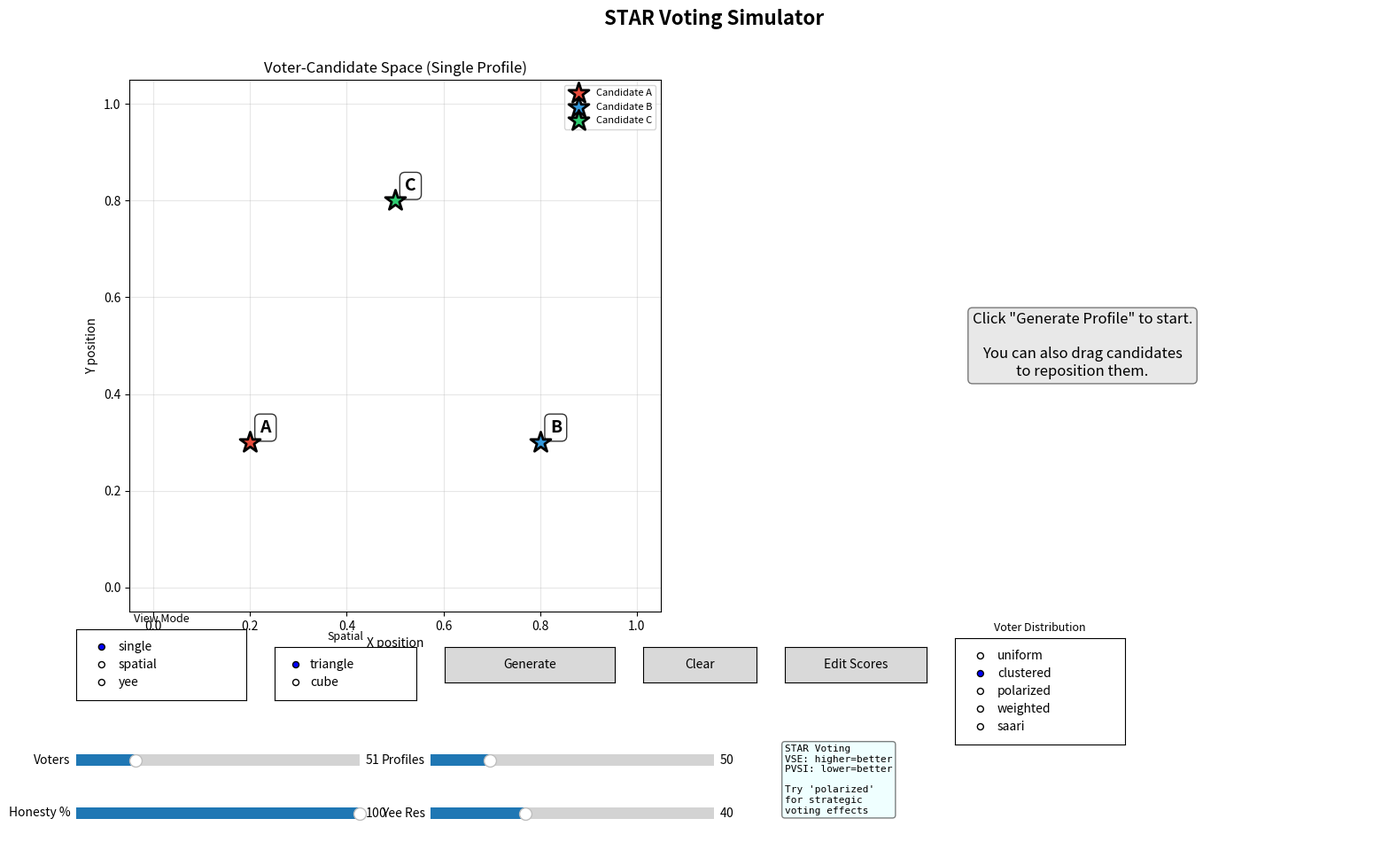

The script that saved this image:
"""
STAR Voting Simulator

A comprehensive simulation of STAR (Score Then Automatic Runoff) voting with:
- Single profile editing and visualization
- Multi-profile spatial visualization (Saari triangle or 3D cube)
- VSE (Voter Satisfaction Efficiency) calculation
- PVSI (Pivotal Voter Strategic Incentive) calculation
- Yee diagram visualization
- Honesty percentage control for strategic vs honest voting
"""

import numpy as np
import matplotlib.pyplot as plt
from matplotlib.widgets import Slider, Button, RadioButtons, CheckButtons, TextBox
from matplotlib.patches import Polygon, Circle
from matplotlib.collections import PolyCollection
from mpl_toolkits.mplot3d import Axes3D
import matplotlib.colors as mcolors

# =============================================================================
# Constants
# =============================================================================

CANDIDATES = ['A', 'B', 'C']
N_CANDIDATES = 3
SCORE_MIN = 0
SCORE_MAX = 5

# Candidate colors
CANDIDATE_COLORS = {
    0: '#e74c3c',  # A - Red
    1: '#3498db',  # B - Blue
    2: '#2ecc71',  # C - Green
    'A': '#e74c3c',
    'B': '#3498db',
    'C': '#2ecc71',
    None: '#95a5a6',  # Gray for ties
}

# Saari triangle vertices (for spatial model)
TRIANGLE_VERTICES = np.array([
    [0.0, 0.0],           # A (bottom-left)
    [1.0, 0.0],           # B (bottom-right)
    [0.5, np.sqrt(3)/2]   # C (top)
])

# Default candidate positions in 2D space (for utility model)
DEFAULT_CANDIDATE_POSITIONS = np.array([
    [0.2, 0.3],   # A
    [0.8, 0.3],   # B
    [0.5, 0.8],   # C
])


# =============================================================================
# STAR Voting Algorithm
# =============================================================================

def star_voting(scores):
    """
    STAR voting: Score Then Automatic Runoff.
    
    Parameters:
        scores: (n_voters, n_candidates) array with values 0-5
    
    Returns:
        winner: int (candidate index)
        details: dict with scoring round and runoff details
    """
    scores = np.asarray(scores, dtype=np.float64)
    n_voters, n_candidates = scores.shape
    
    # Round 1: Scoring - sum all scores
    totals = np.sum(scores, axis=0)
    
    # Find top 2 candidates
    sorted_indices = np.argsort(totals)[::-1]
    finalist_a = sorted_indices[0]
    finalist_b = sorted_indices[1]
    
    # Round 2: Automatic Runoff - who is preferred by more voters
    a_preferred = np.sum(scores[:, finalist_a] > scores[:, finalist_b])
    b_preferred = np.sum(scores[:, finalist_b] > scores[:, finalist_a])
    equal_scores = np.sum(scores[:, finalist_a] == scores[:, finalist_b])
    
    if a_preferred > b_preferred:
        winner = finalist_a
    elif b_preferred > a_preferred:
        winner = finalist_b
    else:
        # Tie in runoff - use total scores as tiebreaker
        winner = finalist_a if totals[finalist_a] >= totals[finalist_b] else finalist_b
    
    details = {
        'totals': totals,
        'finalist_a': finalist_a,
        'finalist_b': finalist_b,
        'a_preferred': a_preferred,
        'b_preferred': b_preferred,
        'equal_scores': equal_scores,
        'winner': winner,
    }
    
    return winner, details


def star_voting_simple(scores):
    """Simple wrapper that just returns the winner."""
    winner, _ = star_voting(scores)
    return CANDIDATES[winner]


# =============================================================================
# Utility Model
# =============================================================================

def compute_utilities(voter_positions, candidate_positions):
    """
    Compute utilities for each voter-candidate pair based on spatial distance.
    
    Utility = -distance (closer = higher utility)
    Normalized to [0, 1] range.
    
    Parameters:
        voter_positions: (n_voters, 2) array
        candidate_positions: (n_candidates, 2) array
    
    Returns:
        utilities: (n_voters, n_candidates) array in [0, 1]
    """
    voter_positions = np.asarray(voter_positions, dtype=np.float64)
    candidate_positions = np.asarray(candidate_positions, dtype=np.float64)
    
    n_voters = voter_positions.shape[0]
    n_candidates = candidate_positions.shape[0]
    
    # Compute distances
    distances = np.zeros((n_voters, n_candidates), dtype=np.float64)
    for c in range(n_candidates):
        diff = voter_positions - candidate_positions[c]
        distances[:, c] = np.sqrt(np.sum(diff**2, axis=1))
    
    # Convert distance to utility (negative distance, then normalize)
    # Max possible distance in unit square is sqrt(2)
    max_dist = np.sqrt(2.0)
    utilities = 1.0 - (distances / max_dist)
    utilities = np.clip(utilities, 0.0, 1.0)
    
    return utilities


def utility_to_score(utility, score_min=SCORE_MIN, score_max=SCORE_MAX):
    """Convert utility [0, 1] to score [score_min, score_max]."""
    return score_min + utility * (score_max - score_min)


def generate_voter_positions(n_voters, center=(0.5, 0.5), spread=0.3, seed=None):
    """
    Generate voter positions in 2D space using Gaussian distribution.
    
    Parameters:
        n_voters: number of voters
        center: (x, y) center of voter distribution
        spread: standard deviation of distribution
        seed: random seed
    
    Returns:
        positions: (n_voters, 2) array
    """
    if seed is not None:
        np.random.seed(seed)
    
    positions = np.random.normal(loc=center, scale=spread, size=(n_voters, 2))
    positions = np.clip(positions, 0.0, 1.0)
    
    return positions


def generate_voter_positions_uniform(n_voters, seed=None):
    """Generate uniformly distributed voter positions."""
    if seed is not None:
        np.random.seed(seed)
    
    return np.random.random((n_voters, 2))


def generate_voter_positions_clustered(n_voters, candidate_positions, seed=None):
    """
    Generate voters clustered near candidates.
    Each voter is placed near a randomly chosen candidate.
    Creates polarized electorates where strategic voting matters.
    """
    if seed is not None:
        np.random.seed(seed)
    
    n_candidates = candidate_positions.shape[0]
    positions = np.zeros((n_voters, 2), dtype=np.float64)
    
    for v in range(n_voters):
        # Pick a random candidate to be near
        c = np.random.randint(0, n_candidates)
        # Generate position near that candidate
        spread = 0.15
        pos = np.random.normal(loc=candidate_positions[c], scale=spread)
        positions[v] = np.clip(pos, 0.0, 1.0)
    
    return positions


def generate_voter_positions_polarized(n_voters, candidate_positions, seed=None):
    """
    Generate a polarized electorate with two major factions.
    One faction supports candidate A, another supports B.
    This creates scenarios where C might win as a compromise,
    and strategic voting becomes important.
    """
    if seed is not None:
        np.random.seed(seed)
    
    positions = np.zeros((n_voters, 2), dtype=np.float64)
    
    # Faction sizes (randomized slightly)
    faction_a_size = int(n_voters * np.random.uniform(0.35, 0.50))
    faction_b_size = int(n_voters * np.random.uniform(0.35, 0.50))
    faction_c_size = n_voters - faction_a_size - faction_b_size
    
    idx = 0
    
    # Faction A (near candidate A)
    for _ in range(faction_a_size):
        pos = np.random.normal(loc=candidate_positions[0], scale=0.12)
        positions[idx] = np.clip(pos, 0.0, 1.0)
        idx += 1
    
    # Faction B (near candidate B)
    for _ in range(faction_b_size):
        pos = np.random.normal(loc=candidate_positions[1], scale=0.12)
        positions[idx] = np.clip(pos, 0.0, 1.0)
        idx += 1
    
    # Faction C / swing voters (near candidate C or center)
    for _ in range(faction_c_size):
        pos = np.random.normal(loc=candidate_positions[2], scale=0.15)
        positions[idx] = np.clip(pos, 0.0, 1.0)
        idx += 1
    
    # Shuffle to mix factions
    np.random.shuffle(positions)
    
    return positions


def generate_voter_positions_weighted(n_voters, candidate_positions, weights=None, seed=None):
    """
    Generate voters with weighted distribution toward candidates.
    
    Parameters:
        weights: (n_candidates,) array of weights for each candidate.
                 Higher weight = more voters near that candidate.
                 If None, uses random weights.
    """
    if seed is not None:
        np.random.seed(seed)
    
    n_candidates = candidate_positions.shape[0]
    
    if weights is None:
        # Random weights (Dirichlet distribution for variety)
        weights = np.random.dirichlet(np.ones(n_candidates) * 2)
    else:
        weights = np.asarray(weights, dtype=np.float64)
        weights = weights / np.sum(weights)
    
    positions = np.zeros((n_voters, 2), dtype=np.float64)
    
    for v in range(n_voters):
        # Choose candidate based on weights
        c = np.random.choice(n_candidates, p=weights)
        # Generate position near that candidate with some spread
        spread = 0.18
        pos = np.random.normal(loc=candidate_positions[c], scale=spread)
        positions[v] = np.clip(pos, 0.0, 1.0)
    
    return positions


def generate_voter_positions_saari(n_voters, barycentric_center, seed=None):
    """
    Generate voters in Saari-style distribution.
    Voters are clustered around a barycentric center point.
    
    Parameters:
        barycentric_center: (3,) tuple (a, b, c) where a+b+c=1
    """
    if seed is not None:
        np.random.seed(seed)
    
    a, b, c = barycentric_center
    
    # Convert barycentric center to Cartesian (in [0,1]^2)
    center_x = b + 0.5 * c  # Simplified mapping
    center_y = c * np.sqrt(3) / 2
    
    # Normalize to [0,1]
    center_x = center_x / 1.0
    center_y = center_y / (np.sqrt(3) / 2)
    center = np.array([center_x, center_y])
    
    positions = np.zeros((n_voters, 2), dtype=np.float64)
    spread = 0.2
    
    for v in range(n_voters):
        pos = np.random.normal(loc=center, scale=spread)
        positions[v] = np.clip(pos, 0.0, 1.0)
    
    return positions


# Generation method registry
GENERATION_METHODS = {
    'uniform': 'uniform',
    'clustered': 'clustered',
    'polarized': 'polarized',
    'weighted': 'weighted',
    'saari': 'saari',
}


# =============================================================================
# Honest vs Strategic Scoring
# =============================================================================

def honest_scores(utilities):
    """
    Generate honest scores based on utilities.
    Score = utility mapped to 0-5 scale.
    """
    return np.round(utility_to_score(utilities)).astype(np.int32)


def strategic_scores(utilities, candidate_positions=None):
    """
    Generate strategic scores using min-max strategy.
    
    Strategy:
    - Give max score (5) to most preferred candidate
    - Give min score (0) to least preferred candidate
    - For middle candidate, score based on relative position
    
    This is a simplified strategic voting model.
    """
    n_voters, n_candidates = utilities.shape
    scores = np.zeros((n_voters, n_candidates), dtype=np.int32)
    
    for v in range(n_voters):
        u = utilities[v]
        sorted_idx = np.argsort(u)[::-1]  # Best to worst
        
        # Give max score to favorite
        scores[v, sorted_idx[0]] = SCORE_MAX
        # Give min score to least favorite
        scores[v, sorted_idx[-1]] = SCORE_MIN
        
        # For middle candidates, use normalized utility
        for i in range(1, n_candidates - 1):
            c = sorted_idx[i]
            # Scale between min and max based on relative utility
            u_range = u[sorted_idx[0]] - u[sorted_idx[-1]]
            if u_range > 0:
                rel_u = (u[c] - u[sorted_idx[-1]]) / u_range
                scores[v, c] = int(np.round(rel_u * SCORE_MAX))
            else:
                scores[v, c] = SCORE_MAX // 2
    
    return scores


def generate_scores(utilities, honesty_pct=100):
    """
    Generate scores based on utilities and honesty percentage.
    
    Parameters:
        utilities: (n_voters, n_candidates) array
        honesty_pct: 0-100, percentage of voters who vote honestly
    
    Returns:
        scores: (n_voters, n_candidates) array of integer scores 0-5
    """
    n_voters = utilities.shape[0]
    
    # Get both honest and strategic scores
    h_scores = honest_scores(utilities)
    s_scores = strategic_scores(utilities)
    
    # Randomly select which voters are honest
    n_honest = int(n_voters * honesty_pct / 100.0)
    honest_mask = np.zeros(n_voters, dtype=bool)
    honest_indices = np.random.choice(n_voters, size=n_honest, replace=False)
    honest_mask[honest_indices] = True
    
    # Combine scores
    scores = np.where(honest_mask[:, np.newaxis], h_scores, s_scores)
    
    return scores.astype(np.int32)


# =============================================================================
# VSE (Voter Satisfaction Efficiency)
# =============================================================================

def compute_vse(scores, utilities, winner_idx):
    """
    Compute Voter Satisfaction Efficiency.
    
    VSE = (U_elected - U_random) / (U_optimal - U_random)
    
    Parameters:
        scores: (n_voters, n_candidates) score matrix
        utilities: (n_voters, n_candidates) utility matrix
        winner_idx: index of elected candidate
    
    Returns:
        vse: float in [0, 1] (can be negative if worse than random)
    """
    n_voters, n_candidates = utilities.shape
    
    # Average utility of elected candidate
    u_elected = np.mean(utilities[:, winner_idx])
    
    # Average utility of optimal candidate (best average utility)
    avg_utilities = np.mean(utilities, axis=0)
    optimal_idx = np.argmax(avg_utilities)
    u_optimal = avg_utilities[optimal_idx]
    
    # Expected utility of random selection
    u_random = np.mean(avg_utilities)
    
    # VSE calculation
    if abs(u_optimal - u_random) < 1e-10:
        # All candidates have same average utility
        return 1.0 if abs(u_elected - u_optimal) < 1e-10 else 0.0
    
    vse = (u_elected - u_random) / (u_optimal - u_random)
    
    return vse


# =============================================================================
# PVSI (Pivotal Voter Strategic Incentive)
# =============================================================================

def compute_pvsi(scores, utilities, candidate_positions=None):
    """
    Compute Pivotal Voter Strategic Incentive.
    
    PVSI measures strategic voting incentive using multiple metrics:
    1. Pivotal voters: proportion who can change outcome by voting strategically
    2. Score manipulation potential: how much voters could exaggerate scores
    3. Runoff sensitivity: how close the runoff is
    
    Parameters:
        scores: (n_voters, n_candidates) current score matrix
        utilities: (n_voters, n_candidates) utility matrix
        candidate_positions: optional, for strategic scoring
    
    Returns:
        pvsi: float in [0, 1], combined strategic incentive measure
    """
    n_voters, n_candidates = scores.shape
    
    # Current winner and details
    current_winner, details = star_voting(scores)
    
    # Component 1: Pivotal voters (can change outcome alone)
    pivotal_count = 0
    for v in range(n_voters):
        current_utility = utilities[v, current_winner]
        test_scores = scores.copy()
        v_utilities = utilities[v:v+1, :]
        strategic = strategic_scores(v_utilities)[0]
        test_scores[v] = strategic
        new_winner, _ = star_voting(test_scores)
        if new_winner != current_winner and utilities[v, new_winner] > current_utility:
            pivotal_count += 1
    
    pivotal_rate = pivotal_count / n_voters if n_voters > 0 else 0.0
    
    # Component 2: Runoff closeness (close runoffs encourage strategic voting)
    runoff_total = details['a_preferred'] + details['b_preferred']
    if runoff_total > 0:
        runoff_margin = abs(details['a_preferred'] - details['b_preferred']) / runoff_total
        runoff_closeness = 1.0 - runoff_margin  # 1.0 = perfect tie, 0.0 = landslide
    else:
        runoff_closeness = 0.0
    
    # Component 3: Scoring round closeness (close scores encourage bullet voting)
    totals = details['totals']
    sorted_totals = np.sort(totals)[::-1]
    max_total = sorted_totals[0]
    second_total = sorted_totals[1]
    if max_total > 0:
        scoring_margin = (max_total - second_total) / max_total
        scoring_closeness = 1.0 - scoring_margin
    else:
        scoring_closeness = 0.0
    
    # Component 4: Score exaggeration potential
    # Measure how much voters could gain by bullet voting
    honest = honest_scores(utilities)
    strategic = strategic_scores(utilities)
    
    # Average absolute difference between honest and strategic scores
    exaggeration = np.mean(np.abs(strategic - honest)) / SCORE_MAX
    
    # Combined PVSI: weighted average of components
    pvsi = (
        0.4 * pivotal_rate +           # Pivotal voters are most important
        0.2 * runoff_closeness +       # Close runoffs encourage strategy
        0.2 * scoring_closeness +      # Close scoring rounds too
        0.2 * exaggeration             # Potential for score manipulation
    )
    
    return pvsi


# =============================================================================
# Profile Generation for Spatial Models
# =============================================================================

def barycentric_to_cartesian(bary, vertices=TRIANGLE_VERTICES):
    """Convert barycentric coordinates to Cartesian."""
    x, y, z = bary
    cart_x = vertices[0][0] * x + vertices[1][0] * y + vertices[2][0] * z
    cart_y = vertices[0][1] * x + vertices[1][1] * y + vertices[2][1] * z
    return cart_x, cart_y


def cartesian_to_barycentric(cart_x, cart_y, vertices=TRIANGLE_VERTICES):
    """Convert Cartesian to barycentric coordinates."""
    v0, v1, v2 = vertices
    
    denom = (v1[1] - v2[1]) * (v0[0] - v2[0]) + (v2[0] - v1[0]) * (v0[1] - v2[1])
    if abs(denom) < 1e-10:
        return None
    
    a = ((v1[1] - v2[1]) * (cart_x - v2[0]) + (v2[0] - v1[0]) * (cart_y - v2[1])) / denom
    b = ((v2[1] - v0[1]) * (cart_x - v2[0]) + (v0[0] - v2[0]) * (cart_y - v2[1])) / denom
    c = 1 - a - b
    
    return (a, b, c)


def generate_profile_from_barycentric(bary, n_voters, candidate_positions, honesty_pct=100, seed=None):
    """
    Generate a score profile from barycentric coordinates.
    
    The barycentric position determines the center of voter distribution.
    """
    if seed is not None:
        np.random.seed(seed)
    
    # Convert barycentric to voter center position
    center = barycentric_to_cartesian(bary)
    
    # Generate voter positions around this center
    spread = 0.15
    voter_positions = generate_voter_positions(n_voters, center=center, spread=spread)
    
    # Compute utilities
    utilities = compute_utilities(voter_positions, candidate_positions)
    
    # Generate scores with honesty parameter
    scores = generate_scores(utilities, honesty_pct)
    
    return scores, utilities, voter_positions


def generate_random_profile(n_voters, candidate_positions, honesty_pct=100, 
                            generation_method='uniform', seed=None):
    """
    Generate a random profile with the specified voter distribution method.
    
    Parameters:
        n_voters: number of voters
        candidate_positions: (n_candidates, 2) array
        honesty_pct: 0-100, percentage of honest voters
        generation_method: 'uniform', 'clustered', 'polarized', 'weighted', 'saari'
        seed: random seed
    """
    if seed is not None:
        np.random.seed(seed)
    
    if generation_method == 'uniform':
        voter_positions = generate_voter_positions_uniform(n_voters)
    elif generation_method == 'clustered':
        voter_positions = generate_voter_positions_clustered(n_voters, candidate_positions)
    elif generation_method == 'polarized':
        voter_positions = generate_voter_positions_polarized(n_voters, candidate_positions)
    elif generation_method == 'weighted':
        voter_positions = generate_voter_positions_weighted(n_voters, candidate_positions)
    elif generation_method == 'saari':
        # Random barycentric center
        while True:
            a = np.random.random()
            b = np.random.random()
            if a + b <= 1:
                break
        c = 1.0 - a - b
        voter_positions = generate_voter_positions_saari(n_voters, (a, b, c))
    else:
        voter_positions = generate_voter_positions_uniform(n_voters)
    
    utilities = compute_utilities(voter_positions, candidate_positions)
    scores = generate_scores(utilities, honesty_pct)
    
    return scores, utilities, voter_positions


# =============================================================================
# Yee Diagram Generation
# =============================================================================

def generate_yee_diagram(candidate_positions, n_voters_per_point=51, honesty_pct=100, 
                         resolution=50, gen_method='clustered', seed=None):
    """
    Generate a Yee diagram.
    
    For each point in a 2D grid, simulate an election with voters centered there.
    
    Parameters:
        candidate_positions: (n_candidates, 2) array
        n_voters_per_point: voters per grid point
        honesty_pct: honesty percentage
        resolution: grid resolution (resolution x resolution)
        gen_method: voter generation method
        seed: random seed
    
    Returns:
        winners: (resolution, resolution) array of winner indices
        x_coords: (resolution,) array of x coordinates
        y_coords: (resolution,) array of y coordinates
    """
    if seed is not None:
        np.random.seed(seed)
    
    x_coords = np.linspace(0.05, 0.95, resolution)
    y_coords = np.linspace(0.05, 0.95, resolution)
    
    winners = np.zeros((resolution, resolution), dtype=np.int32)
    
    for i, x in enumerate(x_coords):
        for j, y in enumerate(y_coords):
            # Generate voters centered at (x, y)
            # For Yee diagram, we always use centered distribution
            voter_positions = generate_voter_positions(
                n_voters_per_point, center=(x, y), spread=0.12
            )
            
            utilities = compute_utilities(voter_positions, candidate_positions)
            scores = generate_scores(utilities, honesty_pct)
            
            winner, _ = star_voting(scores)
            winners[j, i] = winner  # Note: j,i for proper orientation
    
    return winners, x_coords, y_coords


# =============================================================================
# Global State
# =============================================================================

# View mode
current_view = 'single'  # 'single', 'spatial', 'yee'
spatial_mode = 'triangle'  # 'triangle' or 'cube'

# Simulation parameters
n_voters_single = 21
n_voters_spatial = 51
n_profiles_spatial = 50
honesty_pct = 100
yee_resolution = 40
generation_method = 'clustered'  # 'uniform', 'clustered', 'polarized', 'weighted', 'saari'

# Candidate positions (can be moved interactively)
candidate_positions = DEFAULT_CANDIDATE_POSITIONS.copy()

# Current profile data (single view)
current_scores = None
current_utilities = None
current_voter_positions = None

# Score matrix edit mode
score_matrix_data = None  # Editable score matrix as list of lists

# Spatial view data
spatial_points = []  # List of profile data dicts

# Selected point index
selected_point_idx = None


# =============================================================================
# UI Setup
# =============================================================================

fig = plt.figure(figsize=(16, 10))
fig.suptitle("STAR Voting Simulator", fontsize=16, weight='bold')

# Main visualization area
ax_main = fig.add_axes([0.05, 0.30, 0.45, 0.60])

# Statistics/results area
ax_stats = fig.add_axes([0.55, 0.30, 0.42, 0.60])
ax_stats.axis('off')


# =============================================================================
# Drawing Functions
# =============================================================================

def draw_single_view():
    """Draw the single profile view with voter/candidate positions and score matrix."""
    global current_scores, current_utilities, current_voter_positions
    
    ax_main.clear()
    ax_main.set_xlim(-0.05, 1.05)
    ax_main.set_ylim(-0.05, 1.05)
    ax_main.set_aspect('equal')
    ax_main.set_title("Voter-Candidate Space (Single Profile)", fontsize=12)
    ax_main.set_xlabel("X position")
    ax_main.set_ylabel("Y position")
    ax_main.grid(True, alpha=0.3)
    
    # Draw voters if we have them
    if current_voter_positions is not None and current_scores is not None:
        # Color voters by their preferred candidate (highest score)
        preferred = np.argmax(current_scores, axis=1)
        voter_colors = [CANDIDATE_COLORS[p] for p in preferred]
        ax_main.scatter(
            current_voter_positions[:, 0], 
            current_voter_positions[:, 1],
            c=voter_colors, s=40, alpha=0.6, edgecolors='white', linewidths=0.5
        )
    
    # Draw candidates
    for c in range(N_CANDIDATES):
        ax_main.scatter(
            candidate_positions[c, 0], 
            candidate_positions[c, 1],
            c=CANDIDATE_COLORS[c], s=300, marker='*', 
            edgecolors='black', linewidths=2,
            label=f'Candidate {CANDIDATES[c]}', zorder=10
        )
        ax_main.annotate(
            CANDIDATES[c], 
            (candidate_positions[c, 0], candidate_positions[c, 1]),
            xytext=(8, 8), textcoords='offset points',
            fontsize=14, weight='bold',
            bbox=dict(boxstyle='round', facecolor='white', alpha=0.8)
        )
    
    ax_main.legend(loc='upper right', fontsize=8)
    
    # Add score matrix visualization in corner if we have scores
    if current_scores is not None:
        draw_score_matrix_inset(ax_main)


def draw_score_matrix_inset(ax):
    """Draw a small score matrix visualization in the corner of the plot."""
    if current_scores is None:
        return
    
    n_voters = min(10, current_scores.shape[0])  # Show first 10 voters
    
    # Create inset text showing score matrix summary
    lines = ["Score Matrix (first 10 voters):"]
    lines.append("Voter   A   B   C")
    lines.append("-" * 20)
    for v in range(n_voters):
        scores_v = current_scores[v]
        lines.append(f"  {v+1:2d}    {scores_v[0]}   {scores_v[1]}   {scores_v[2]}")
    if current_scores.shape[0] > 10:
        lines.append(f"  ... ({current_scores.shape[0] - 10} more)")
    
    text = '\n'.join(lines)
    ax.text(0.02, 0.02, text, transform=ax.transAxes,
            fontsize=7, fontfamily='monospace', verticalalignment='bottom',
            bbox=dict(boxstyle='round', facecolor='white', alpha=0.9))


def draw_spatial_triangle():
    """Draw the Saari triangle spatial view."""
    ax_main.clear()
    ax_main.set_aspect('equal')
    ax_main.set_title("Saari Triangle - STAR Voting Profiles", fontsize=12)
    
    # Draw triangle outline
    triangle = Polygon(TRIANGLE_VERTICES, closed=True, fill=False,
                       edgecolor='black', linewidth=2)
    ax_main.add_patch(triangle)
    
    # Label vertices
    ax_main.text(TRIANGLE_VERTICES[0][0] - 0.05, TRIANGLE_VERTICES[0][1] - 0.05,
                'A', fontsize=12, ha='right', weight='bold', color=CANDIDATE_COLORS[0])
    ax_main.text(TRIANGLE_VERTICES[1][0] + 0.05, TRIANGLE_VERTICES[1][1] - 0.05,
                'B', fontsize=12, ha='left', weight='bold', color=CANDIDATE_COLORS[1])
    ax_main.text(TRIANGLE_VERTICES[2][0], TRIANGLE_VERTICES[2][1] + 0.05,
                'C', fontsize=12, ha='center', weight='bold', color=CANDIDATE_COLORS[2])
    
    # Draw profile points
    if spatial_points:
        for i, point_data in enumerate(spatial_points):
            cart_x, cart_y = point_data['cartesian']
            winner = point_data['winner']
            color = CANDIDATE_COLORS.get(winner, 'gray')
            
            marker_size = 8 if len(spatial_points) > 100 else 12
            edge_width = 2 if i == selected_point_idx else 0.5
            edge_color = 'magenta' if i == selected_point_idx else 'black'
            
            ax_main.plot(cart_x, cart_y, 'o', color=color, markersize=marker_size,
                        markeredgecolor=edge_color, markeredgewidth=edge_width, alpha=0.8)
    
    ax_main.set_xlim(-0.1, 1.1)
    ax_main.set_ylim(-0.1, 1.0)
    ax_main.grid(True, alpha=0.3)


def draw_spatial_cube():
    """Draw the 3D cube spatial view using pairwise margins."""
    ax_main.clear()
    ax_main.set_aspect('equal')
    ax_main.set_title("3D Cube Projection (A-B vs B-C margins)", fontsize=12)
    
    # Project 3D margins to 2D for visualization
    # Use margins: m_AB (x-axis) and m_BC (y-axis)
    
    # Draw cube outline (projected to 2D)
    ax_main.axhline(y=0, color='gray', linestyle='--', alpha=0.5)
    ax_main.axvline(x=0, color='gray', linestyle='--', alpha=0.5)
    
    # Draw boundary box
    ax_main.plot([-1, 1, 1, -1, -1], [-1, -1, 1, 1, -1], 'k-', linewidth=1, alpha=0.5)
    
    # Label axes
    ax_main.set_xlabel("m_AB (A vs B margin)", fontsize=10)
    ax_main.set_ylabel("m_BC (B vs C margin)", fontsize=10)
    
    # Draw profile points
    if spatial_points:
        for i, point_data in enumerate(spatial_points):
            # Compute pairwise margins from scores
            scores = point_data['scores']
            n_voters = scores.shape[0]
            
            # Margin A vs B: proportion who score A > B minus proportion who score B > A
            a_beats_b = np.sum(scores[:, 0] > scores[:, 1])
            b_beats_a = np.sum(scores[:, 1] > scores[:, 0])
            m_ab = (a_beats_b - b_beats_a) / n_voters
            
            # Margin B vs C
            b_beats_c = np.sum(scores[:, 1] > scores[:, 2])
            c_beats_b = np.sum(scores[:, 2] > scores[:, 1])
            m_bc = (b_beats_c - c_beats_b) / n_voters
            
            winner = point_data['winner']
            color = CANDIDATE_COLORS.get(winner, 'gray')
            
            marker_size = 8 if len(spatial_points) > 100 else 12
            edge_width = 2 if i == selected_point_idx else 0.5
            edge_color = 'magenta' if i == selected_point_idx else 'black'
            
            ax_main.plot(m_ab, m_bc, 'o', color=color, markersize=marker_size,
                        markeredgecolor=edge_color, markeredgewidth=edge_width, alpha=0.8)
    
    ax_main.set_xlim(-1.1, 1.1)
    ax_main.set_ylim(-1.1, 1.1)
    ax_main.grid(True, alpha=0.3)
    
    # Add legend
    from matplotlib.patches import Patch
    legend_elements = [
        Patch(facecolor=CANDIDATE_COLORS[0], label='A wins'),
        Patch(facecolor=CANDIDATE_COLORS[1], label='B wins'),
        Patch(facecolor=CANDIDATE_COLORS[2], label='C wins'),
    ]
    ax_main.legend(handles=legend_elements, loc='upper right')


def draw_yee_diagram():
    """Draw the Yee diagram."""
    ax_main.clear()
    ax_main.set_title(f"Yee Diagram (Honesty: {honesty_pct}%)", fontsize=12)
    
    # Generate Yee diagram
    winners, x_coords, y_coords = generate_yee_diagram(
        candidate_positions, 
        n_voters_per_point=n_voters_spatial,
        honesty_pct=honesty_pct,
        resolution=yee_resolution,
        seed=42
    )
    
    # Create color map
    cmap_colors = [CANDIDATE_COLORS[0], CANDIDATE_COLORS[1], CANDIDATE_COLORS[2]]
    cmap = mcolors.ListedColormap(cmap_colors)
    
    # Plot as image
    extent = [x_coords[0], x_coords[-1], y_coords[0], y_coords[-1]]
    ax_main.imshow(winners, origin='lower', extent=extent, cmap=cmap, 
                   vmin=0, vmax=2, aspect='equal', alpha=0.8)
    
    # Draw candidate positions
    for c in range(N_CANDIDATES):
        ax_main.scatter(
            candidate_positions[c, 0], 
            candidate_positions[c, 1],
            c='white', s=300, marker='*', 
            edgecolors='black', linewidths=2, zorder=10
        )
        ax_main.annotate(
            CANDIDATES[c], 
            (candidate_positions[c, 0], candidate_positions[c, 1]),
            xytext=(8, 8), textcoords='offset points',
            fontsize=14, weight='bold', color='white',
            bbox=dict(boxstyle='round', facecolor='black', alpha=0.7)
        )
    
    ax_main.set_xlim(0, 1)
    ax_main.set_ylim(0, 1)
    ax_main.set_xlabel("X position")
    ax_main.set_ylabel("Y position")
    ax_main.grid(True, alpha=0.3)
    
    # Add legend
    from matplotlib.patches import Patch
    legend_elements = [
        Patch(facecolor=CANDIDATE_COLORS[0], label='A wins'),
        Patch(facecolor=CANDIDATE_COLORS[1], label='B wins'),
        Patch(facecolor=CANDIDATE_COLORS[2], label='C wins'),
    ]
    ax_main.legend(handles=legend_elements, loc='upper right')


def update_single_stats():
    """Update statistics display for single profile view."""
    ax_stats.clear()
    ax_stats.axis('off')
    
    if current_scores is None:
        ax_stats.text(0.5, 0.5, 'Click "Generate Profile" to start.\n\nYou can also drag candidates\nto reposition them.',
                     ha='center', va='center', fontsize=12,
                     bbox=dict(boxstyle='round', facecolor='lightgray', alpha=0.5),
                     transform=ax_stats.transAxes)
        return
    
    # Run STAR voting
    winner, details = star_voting(current_scores)
    
    # Compute metrics
    vse = compute_vse(current_scores, current_utilities, winner)
    pvsi = compute_pvsi(current_scores, current_utilities, candidate_positions)
    
    # Build statistics text
    lines = []
    lines.append("STAR VOTING RESULTS")
    lines.append("=" * 50)
    lines.append("")
    lines.append(f"Number of Voters: {current_scores.shape[0]}")
    lines.append(f"Honesty: {honesty_pct}%")
    lines.append(f"Distribution: {generation_method}")
    lines.append("")
    lines.append("SCORING ROUND (Total Scores)")
    lines.append("-" * 50)
    for c in range(N_CANDIDATES):
        total = details['totals'][c]
        bar_len = int(total / (SCORE_MAX * current_scores.shape[0]) * 30)
        bar = '█' * bar_len
        lines.append(f"  {CANDIDATES[c]}: {total:>6.0f} {bar}")
    
    lines.append("")
    lines.append("AUTOMATIC RUNOFF")
    lines.append("-" * 50)
    a_idx = details['finalist_a']
    b_idx = details['finalist_b']
    lines.append(f"  Finalists: {CANDIDATES[a_idx]} vs {CANDIDATES[b_idx]}")
    lines.append(f"  {CANDIDATES[a_idx]} preferred by: {details['a_preferred']} voters")
    lines.append(f"  {CANDIDATES[b_idx]} preferred by: {details['b_preferred']} voters")
    lines.append(f"  Equal scores: {details['equal_scores']} voters")
    
    lines.append("")
    lines.append(f"  WINNER: {CANDIDATES[winner]}")
    lines.append("")
    lines.append("METRICS")
    lines.append("-" * 50)
    lines.append(f"  VSE (Voter Satisfaction Efficiency): {vse:.3f}")
    lines.append(f"  PVSI (Pivotal Voter Strategic Incentive): {pvsi:.3f}")
    lines.append("")
    lines.append("Score Distribution (per candidate):")
    for c in range(N_CANDIDATES):
        scores_c = current_scores[:, c]
        lines.append(f"  {CANDIDATES[c]}: mean={np.mean(scores_c):.2f}, "
                    f"min={np.min(scores_c)}, max={np.max(scores_c)}")
    
    text = '\n'.join(lines)
    ax_stats.text(0.02, 0.98, text, transform=ax_stats.transAxes,
                  fontsize=9, fontfamily='monospace', verticalalignment='top',
                  bbox=dict(boxstyle='round', facecolor='wheat', alpha=0.9))


def update_spatial_stats():
    """Update statistics display for spatial view."""
    ax_stats.clear()
    ax_stats.axis('off')
    
    if not spatial_points:
        ax_stats.text(0.5, 0.5, 'Click "Generate Points" to start.',
                     ha='center', va='center', fontsize=12,
                     bbox=dict(boxstyle='round', facecolor='lightgray', alpha=0.5),
                     transform=ax_stats.transAxes)
        return
    
    # Compute aggregate statistics
    winner_counts = {0: 0, 1: 0, 2: 0}
    vse_values = []
    pvsi_values = []
    
    for point_data in spatial_points:
        winner_counts[point_data['winner']] += 1
        vse_values.append(point_data['vse'])
        pvsi_values.append(point_data['pvsi'])
    
    total = len(spatial_points)
    
    lines = []
    lines.append("SPATIAL SIMULATION STATISTICS")
    lines.append("=" * 50)
    lines.append("")
    lines.append(f"Number of Profiles: {total}")
    lines.append(f"Voters per Profile: {n_voters_spatial}")
    lines.append(f"Honesty: {honesty_pct}%")
    lines.append(f"Distribution: {generation_method}")
    lines.append(f"Spatial Mode: {spatial_mode.title()}")
    lines.append("")
    lines.append("WINNER DISTRIBUTION")
    lines.append("-" * 50)
    
    for c in range(N_CANDIDATES):
        count = winner_counts[c]
        pct = 100 * count / total if total > 0 else 0
        bar_len = int(pct / 3)
        bar = '█' * bar_len
        lines.append(f"  {CANDIDATES[c]}: {count:>4} ({pct:>5.1f}%) {bar}")
    
    lines.append("")
    lines.append("VSE STATISTICS")
    lines.append("-" * 50)
    lines.append(f"  Mean VSE: {np.mean(vse_values):.3f}")
    lines.append(f"  Std VSE:  {np.std(vse_values):.3f}")
    lines.append(f"  Min VSE:  {np.min(vse_values):.3f}")
    lines.append(f"  Max VSE:  {np.max(vse_values):.3f}")
    
    lines.append("")
    lines.append("PVSI STATISTICS")
    lines.append("-" * 50)
    lines.append(f"  Mean PVSI: {np.mean(pvsi_values):.3f}")
    lines.append(f"  Std PVSI:  {np.std(pvsi_values):.3f}")
    lines.append(f"  Min PVSI:  {np.min(pvsi_values):.3f}")
    lines.append(f"  Max PVSI:  {np.max(pvsi_values):.3f}")
    
    # Show selected point details if any
    if selected_point_idx is not None and 0 <= selected_point_idx < len(spatial_points):
        point = spatial_points[selected_point_idx]
        lines.append("")
        lines.append("SELECTED POINT DETAILS")
        lines.append("-" * 50)
        lines.append(f"  Point: {selected_point_idx + 1} of {total}")
        lines.append(f"  Winner: {CANDIDATES[point['winner']]}")
        lines.append(f"  VSE: {point['vse']:.3f}")
        lines.append(f"  PVSI: {point['pvsi']:.3f}")
    
    text = '\n'.join(lines)
    ax_stats.text(0.02, 0.98, text, transform=ax_stats.transAxes,
                  fontsize=9, fontfamily='monospace', verticalalignment='top',
                  bbox=dict(boxstyle='round', facecolor='wheat', alpha=0.9))


def update_yee_stats():
    """Update statistics for Yee diagram view."""
    ax_stats.clear()
    ax_stats.axis('off')
    
    lines = []
    lines.append("YEE DIAGRAM")
    lines.append("=" * 50)
    lines.append("")
    lines.append("A Yee diagram shows which candidate")
    lines.append("would win if voters were centered")
    lines.append("at each point in the space.")
    lines.append("")
    lines.append(f"Resolution: {yee_resolution} x {yee_resolution}")
    lines.append(f"Voters per point: {n_voters_spatial}")
    lines.append(f"Honesty: {honesty_pct}%")
    lines.append("")
    lines.append("Candidate Positions:")
    lines.append("-" * 50)
    for c in range(N_CANDIDATES):
        x, y = candidate_positions[c]
        lines.append(f"  {CANDIDATES[c]}: ({x:.2f}, {y:.2f})")
    lines.append("")
    lines.append("TIP: The colored regions show where")
    lines.append("each candidate would win. Larger")
    lines.append("regions indicate stronger support.")
    
    text = '\n'.join(lines)
    ax_stats.text(0.02, 0.98, text, transform=ax_stats.transAxes,
                  fontsize=9, fontfamily='monospace', verticalalignment='top',
                  bbox=dict(boxstyle='round', facecolor='wheat', alpha=0.9))


def update_display():
    """Update the display based on current view."""
    if current_view == 'single':
        draw_single_view()
        update_single_stats()
    elif current_view == 'spatial':
        if spatial_mode == 'triangle':
            draw_spatial_triangle()
        else:
            draw_spatial_cube()
        update_spatial_stats()
    elif current_view == 'yee':
        draw_yee_diagram()
        update_yee_stats()
    
    fig.canvas.draw_idle()


# Initial draw
draw_single_view()
update_single_stats()


# =============================================================================
# UI Controls
# =============================================================================

# View mode selector
ax_view = fig.add_axes([0.05, 0.20, 0.12, 0.08])
ax_view.set_title('View Mode', fontsize=9)
radio_view = RadioButtons(ax_view, ['single', 'spatial', 'yee'], active=0)

# Spatial mode selector
ax_spatial = fig.add_axes([0.19, 0.20, 0.10, 0.06])
ax_spatial.set_title('Spatial', fontsize=9)
radio_spatial = RadioButtons(ax_spatial, ['triangle', 'cube'], active=0)

# Generate button
ax_generate = fig.add_axes([0.31, 0.22, 0.12, 0.04])
button_generate = Button(ax_generate, 'Generate')

# Clear button
ax_clear = fig.add_axes([0.45, 0.22, 0.08, 0.04])
button_clear = Button(ax_clear, 'Clear')

# Edit Scores button (for single view)
ax_edit = fig.add_axes([0.55, 0.22, 0.10, 0.04])
button_edit = Button(ax_edit, 'Edit Scores')

# Voters slider
ax_voters = fig.add_axes([0.05, 0.12, 0.20, 0.025])
slider_voters = Slider(ax_voters, 'Voters', 11, 201, valinit=51, valstep=2)

# Profiles slider (for spatial view)
ax_profiles = fig.add_axes([0.30, 0.12, 0.20, 0.025])
slider_profiles = Slider(ax_profiles, 'Profiles', 10, 200, valinit=50, valstep=10)

# Honesty slider
ax_honesty = fig.add_axes([0.05, 0.06, 0.20, 0.025])
slider_honesty = Slider(ax_honesty, 'Honesty %', 0, 100, valinit=100, valstep=5)

# Yee resolution slider
ax_yee_res = fig.add_axes([0.30, 0.06, 0.20, 0.025])
slider_yee_res = Slider(ax_yee_res, 'Yee Res', 20, 80, valinit=40, valstep=5)

# Generation method selector
ax_gen_method = fig.add_axes([0.67, 0.15, 0.12, 0.12])
ax_gen_method.set_title('Voter Distribution', fontsize=9)
radio_gen_method = RadioButtons(ax_gen_method, ['uniform', 'clustered', 'polarized', 'weighted', 'saari'], active=1)

# Info text
ax_info = fig.add_axes([0.55, 0.05, 0.10, 0.10])
ax_info.axis('off')
info_text = ax_info.text(0.0, 1.0, 
    "STAR Voting\n"
    "VSE: higher=better\n"
    "PVSI: lower=better\n\n"
    "Try 'polarized'\n"
    "for strategic\n"
    "voting effects",
    fontsize=8, fontfamily='monospace', verticalalignment='top',
    bbox=dict(boxstyle='round', facecolor='lightcyan', alpha=0.5))


# =============================================================================
# Callbacks
# =============================================================================

def on_view_change(label):
    """Handle view mode change."""
    global current_view
    current_view = label
    update_display()


def on_spatial_change(label):
    """Handle spatial mode change."""
    global spatial_mode
    spatial_mode = label
    if current_view == 'spatial':
        update_display()


def on_generate(event):
    """Handle generate button."""
    global current_scores, current_utilities, current_voter_positions
    global spatial_points, selected_point_idx
    
    if current_view == 'single':
        # Generate single profile with selected method
        scores, utilities, voter_pos = generate_random_profile(
            n_voters_single, candidate_positions, honesty_pct,
            generation_method=generation_method
        )
        current_scores = scores
        current_utilities = utilities
        current_voter_positions = voter_pos
    
    elif current_view == 'spatial':
        # Generate multiple profiles in spatial model
        spatial_points = []
        selected_point_idx = None
        
        for i in range(n_profiles_spatial):
            # Random barycentric coordinates (for position in triangle)
            while True:
                x = np.random.random()
                y = np.random.random()
                if x + y <= 1:
                    break
            z = 1.0 - x - y
            bary = (x, y, z)
            
            # Generate profile using selected generation method
            scores, utilities, voter_pos = generate_random_profile(
                n_voters_spatial, candidate_positions, honesty_pct,
                generation_method=generation_method
            )
            
            # Run STAR voting
            winner, details = star_voting(scores)
            
            # Compute metrics
            vse = compute_vse(scores, utilities, winner)
            pvsi = compute_pvsi(scores, utilities, candidate_positions)
            
            cart = barycentric_to_cartesian(bary)
            
            spatial_points.append({
                'barycentric': bary,
                'cartesian': cart,
                'scores': scores,
                'utilities': utilities,
                'voter_positions': voter_pos,
                'winner': winner,
                'details': details,
                'vse': vse,
                'pvsi': pvsi,
            })
    
    elif current_view == 'yee':
        # Yee diagram is generated on-the-fly in draw function
        pass
    
    update_display()


def on_clear(event):
    """Handle clear button."""
    global current_scores, current_utilities, current_voter_positions
    global spatial_points, selected_point_idx
    
    current_scores = None
    current_utilities = None
    current_voter_positions = None
    spatial_points = []
    selected_point_idx = None
    
    update_display()


def on_voters_change(val):
    """Handle voters slider change."""
    global n_voters_single, n_voters_spatial
    n_voters_single = int(val)
    n_voters_spatial = int(val)


def on_profiles_change(val):
    """Handle profiles slider change."""
    global n_profiles_spatial
    n_profiles_spatial = int(val)


def on_honesty_change(val):
    """Handle honesty slider change."""
    global honesty_pct
    honesty_pct = int(val)


def on_yee_res_change(val):
    """Handle Yee resolution slider change."""
    global yee_resolution
    yee_resolution = int(val)


def on_gen_method_change(label):
    """Handle generation method change."""
    global generation_method
    generation_method = label


def on_edit(event):
    """Handle edit scores button - opens a simple score editor dialog."""
    global current_scores, current_utilities, current_voter_positions
    
    if current_view != 'single':
        print("Edit mode only available in single profile view")
        return
    
    if current_scores is None:
        # Create a default small profile for editing
        n_voters = 5
        current_scores = np.array([
            [5, 3, 1],  # Voter 1: prefers A
            [4, 5, 2],  # Voter 2: prefers B
            [2, 3, 5],  # Voter 3: prefers C
            [5, 4, 3],  # Voter 4: prefers A
            [3, 4, 5],  # Voter 5: prefers C
        ], dtype=np.int32)
        
        # Generate corresponding positions and utilities
        current_voter_positions = generate_voter_positions_uniform(n_voters)
        current_utilities = compute_utilities(current_voter_positions, candidate_positions)
    
    # Print current scores to console for manual editing guidance
    print("\n" + "="*50)
    print("CURRENT SCORE MATRIX")
    print("="*50)
    print("Voter   A   B   C")
    print("-" * 20)
    for v in range(current_scores.shape[0]):
        print(f"  {v+1:2d}    {current_scores[v, 0]}   {current_scores[v, 1]}   {current_scores[v, 2]}")
    print("\nTo edit scores, modify current_scores array directly")
    print("or use the Generate button with different honesty %")
    print("="*50 + "\n")
    
    update_display()


def on_click(event):
    """Handle mouse click for point selection."""
    global selected_point_idx
    
    if event.inaxes != ax_main:
        return
    
    if current_view == 'spatial' and spatial_points:
        click_xy = np.array([event.xdata, event.ydata], dtype=np.float64)
        
        if spatial_mode == 'triangle':
            pts_xy = np.array([p['cartesian'] for p in spatial_points], dtype=np.float64)
        else:
            # For cube mode, compute projected positions
            pts_xy = []
            for point_data in spatial_points:
                scores = point_data['scores']
                n_voters = scores.shape[0]
                a_beats_b = np.sum(scores[:, 0] > scores[:, 1])
                b_beats_a = np.sum(scores[:, 1] > scores[:, 0])
                m_ab = (a_beats_b - b_beats_a) / n_voters
                b_beats_c = np.sum(scores[:, 1] > scores[:, 2])
                c_beats_b = np.sum(scores[:, 2] > scores[:, 1])
                m_bc = (b_beats_c - c_beats_b) / n_voters
                pts_xy.append([m_ab, m_bc])
            pts_xy = np.array(pts_xy, dtype=np.float64)
        
        dists = np.sqrt(np.sum((pts_xy - click_xy) ** 2, axis=1))
        idx = int(np.argmin(dists))
        
        threshold = 0.15 if spatial_mode == 'cube' else 0.08
        if dists[idx] <= threshold:
            selected_point_idx = idx
        else:
            selected_point_idx = None
        
        update_display()


# Connect callbacks
radio_view.on_clicked(on_view_change)
radio_spatial.on_clicked(on_spatial_change)
radio_gen_method.on_clicked(on_gen_method_change)
button_generate.on_clicked(on_generate)
button_clear.on_clicked(on_clear)
button_edit.on_clicked(on_edit)
slider_voters.on_changed(on_voters_change)
slider_profiles.on_changed(on_profiles_change)
slider_honesty.on_changed(on_honesty_change)
slider_yee_res.on_changed(on_yee_res_change)
fig.canvas.mpl_connect('button_press_event', on_click)


plt.show()
